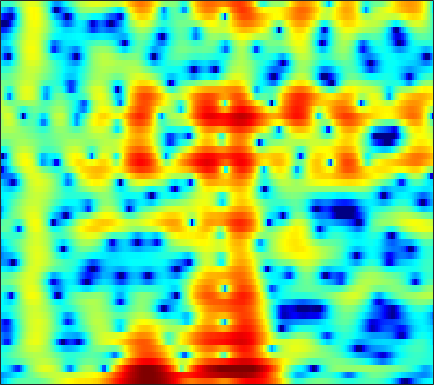

Data behind this chart, as committed beside it:
-8.5611, -7.7649, -6.542, -5.3477, -4.5503, -3.6689, -2.9542, -2.5333, -2.1029, -1.7842, -1.5817, -1.493, -1.4376, -1.4303, -1.4394, -1.4461, -1.4085, -1.3244, -1.123, -0.79701, -0.3477, 0.052695, 0.64384, 1.2709
-9.692, -9.31, -8.722, -8.121, -7.687, -7.109, -6.508, -6.017, -5.302, -4.525, -3.708, -3.088, -2.278, -1.51, -0.9763, -0.3245, 0.2604, 0.6532, 1.12, 1.523, 1.866, 2.087, 2.334, 2.531
-5.214, -5.407, -5.884, -6.687, -7.569, -9.248, -11.62, -13.63, -14.28, -11.16, -7.596, -5.383, -3.002, -1.126, 0.01942, 1.256, 2.216, 2.791, 3.368, 3.749, 3.942, 3.967, 3.833, 3.505
-4.568, -4.187, -3.771, -3.438, -3.225, -2.955, -2.678, -2.436, -2.056, -1.594, -1.052, -0.6062, 0.01298, 0.6285, 1.063, 1.574, 1.989, 2.227, 2.445, 2.531, 2.489, 2.37, 2.098, 1.694
-3.98, -3.6, -3.1, -2.608, -2.24, -1.755, -1.269, -0.9067, -0.4256, 0.04777, 0.506, 0.8296, 1.225, 1.561, 1.767, 1.969, 2.077, 2.095, 2.028, 1.855, 1.575, 1.3, 0.8525, 0.327
-4.787, -4.681, -4.405, -3.94, -3.465, -2.704, -1.845, -1.175, -0.2936, 0.5372, 1.289, 1.788, 2.345, 2.764, 2.985, 3.149, 3.159, 3.063, 2.79, 2.343, 1.714, 1.122, 0.169, -0.9612
-9.924, -11.8, -14.66, -15.16, -12.72, -8.955, -5.843, -3.931, -1.821, -0.1091, 1.271, 2.119, 3.022, 3.689, 4.041, 4.317, 4.369, 4.261, 3.905, 3.3, 2.427, 1.576, 0.1397, -1.703
-10.2, -11.04, -11.81, -11.62, -10.72, -8.813, -6.622, -5.004, -3.002, -1.231, 0.2786, 1.241, 2.297, 3.111, 3.566, 3.969, 4.133, 4.101, 3.852, 3.375, 2.676, 2.006, 0.9195, -0.3634
-12.4, -13.38, -13.99, -13.23, -11.88, -9.616, -7.261, -5.588, -3.561, -1.791, -0.2748, 0.7046, 1.803, 2.67, 3.166, 3.619, 3.849, 3.88, 3.74, 3.401, 2.869, 2.353, 1.525, 0.557
-12.69, -14.51, -16.49, -15.34, -12.87, -9.57, -6.786, -5.011, -2.98, -1.278, 0.1464, 1.053, 2.061, 2.846, 3.29, 3.699, 3.905, 3.935, 3.809, 3.49, 2.974, 2.467, 1.627, 0.5906
-6.908, -6.896, -6.696, -6.211, -5.652, -4.675, -3.534, -2.649, -1.49, -0.3921, 0.6159, 1.292, 2.059, 2.66, 2.993, 3.291, 3.422, 3.404, 3.225, 2.873, 2.355, 1.864, 1.07, 0.1248
-5.244, -5.133, -4.889, -4.522, -4.149, -3.506, -2.698, -2.014, -1.053, -0.09057, 0.8134, 1.421, 2.104, 2.623, 2.902, 3.123, 3.15, 3.041, 2.735, 2.268, 1.66, 1.117, 0.3017, -0.5733
-5.083, -5.395, -5.945, -6.445, -6.555, -6.038, -4.749, -3.482, -1.72, -0.09779, 1.267, 2.102, 2.974, 3.584, 3.872, 4.019, 3.905, 3.656, 3.117, 2.34, 1.33, 0.4289, -0.9155, -2.38
-4.391, -5.191, -7.113, -10.62, -15.29, -17.78, -9.463, -5.614, -2.106, 0.347, 2.118, 3.108, 4.071, 4.663, 4.879, 4.87, 4.554, 4.13, 3.29, 2.111, 0.5734, -0.8213, -3.098, -6.069
-2.481, -2.55, -2.76, -2.947, -2.911, -2.469, -1.601, -0.7332, 0.5431, 1.735, 2.732, 3.333, 3.912, 4.2, 4.218, 3.983, 3.447, 2.823, 1.697, 0.2514, -1.485, -2.972, -5.1, -7.193
-1.371, -1.195, -0.9383, -0.6485, -0.3878, 0.06228, 0.6286, 1.103, 1.76, 2.403, 2.982, 3.336, 3.649, 3.748, 3.665, 3.321, 2.654, 1.918, 0.6168, -1.111, -3.39, -5.547, -9.178, -13.92
-2.226, -2.095, -1.901, -1.643, -1.403, -0.9916, -0.4177, 0.1047, 0.8605, 1.643, 2.385, 2.864, 3.346, 3.632, 3.696, 3.539, 3.093, 2.574, 1.59, 0.2443, -1.451, -2.947, -5.215, -7.39
-5.68, -5.72, -5.978, -6.368, -6.637, -6.694, -6.015, -4.983, -3.215, -1.404, 0.1939, 1.195, 2.27, 3.05, 3.434, 3.683, 3.682, 3.521, 3.07, 2.425, 1.642, 0.9784, 0.0588, -0.7698
-9.775, -9.624, -10.11, -11.73, -14.07, -21.06, -22.65, -13.99, -8.127, -4.403, -1.788, -0.2875, 1.274, 2.401, 3.005, 3.554, 3.821, 3.845, 3.702, 3.369, 2.86, 2.4, 1.722, 0.9742
-10.63, -9.797, -9.037, -8.657, -8.465, -7.995, -7.06, -5.991, -4.219, -2.386, -0.7209, 0.3826, 1.624, 2.582, 3.134, 3.661, 3.928, 3.973, 3.861, 3.525, 2.975, 2.45, 1.579, 0.5028
-9, -7.95, -6.777, -5.72, -5.019, -4.128, -3.182, -2.452, -1.427, -0.3881, 0.616, 1.331, 2.176, 2.872, 3.292, 3.674, 3.857, 3.872, 3.682, 3.27, 2.643, 1.998, 0.9006, -0.4983
-7.027, -6.072, -5.044, -4.197, -3.615, -2.943, -2.297, -1.785, -1.069, -0.3143, 0.5028, 1.113, 1.864, 2.529, 2.931, 3.296, 3.472, 3.469, 3.25, 2.829, 2.2, 1.575, 0.5949, -0.5551
-4.185, -3.73, -3.252, -3.023, -2.985, -3.046, -3.204, -3.25, -3.025, -2.309, -1.165, -0.2079, 1.036, 2.107, 2.716, 3.283, 3.543, 3.518, 3.26, 2.74, 1.977, 1.322, 0.3396, -0.6516
-1.319, -1.2, -1.225, -1.521, -2.071, -3.352, -5.628, -8.516, -14.4, -10.98, -4.908, -1.932, 0.8585, 2.699, 3.631, 4.398, 4.655, 4.554, 4.043, 3.081, 1.723, 0.4566, -1.475, -3.385
-2.16, -1.75, -1.367, -1.177, -1.255, -1.707, -2.475, -3.146, -3.539, -2.693, -0.847, 0.6375, 2.389, 3.674, 4.355, 4.842, 4.859, 4.595, 3.763, 2.399, 0.3663, -1.743, -5.586, -12.09
-7.785, -6.021, -4.16, -2.832, -2.046, -1.263, -0.6426, -0.2123, 0.3645, 1.058, 1.805, 2.393, 3.108, 3.668, 3.953, 4.089, 3.935, 3.599, 2.841, 1.74, 0.248, -1.091, -3.123, -5.205
-9.631, -7.677, -5.59, -3.937, -2.947, -1.801, -0.8435, -0.1995, 0.5804, 1.288, 1.929, 2.364, 2.843, 3.21, 3.371, 3.439, 3.312, 3.065, 2.581, 1.859, 0.9778, 0.1875, -0.9562, -2.172
-6.778, -6.077, -5.118, -4.15, -3.445, -2.558, -1.698, -1.087, -0.2848, 0.4543, 1.145, 1.599, 2.122, 2.527, 2.742, 2.904, 2.902, 2.81, 2.532, 2.114, 1.551, 1.06, 0.3194, -0.4964
-5.686, -5.546, -5.259, -4.912, -4.548, -3.985, -3.272, -2.663, -1.774, -0.8575, 0.04526, 0.6651, 1.407, 2, 2.354, 2.682, 2.843, 2.876, 2.756, 2.523, 2.131, 1.783, 1.208, 0.5689
-5.961, -6.365, -6.855, -7.314, -7.542, -7.455, -6.78, -5.853, -4.33, -2.682, -1.158, -0.1412, 1.017, 1.92, 2.451, 2.958, 3.266, 3.353, 3.337, 3.149, 2.826, 2.49, 1.936, 1.275
-7.437, -8.285, -9.685, -11.57, -13.9, -18.75, -18.48, -13.12, -7.934, -4.349, -1.775, -0.2678, 1.267, 2.403, 3.013, 3.561, 3.857, 3.918, 3.86, 3.605, 3.235, 2.844, 2.256, 1.5
-11.78, -11.83, -11.46, -11.11, -11.12, -10.99, -9.7, -7.77, -4.893, -2.251, -0.1387, 1.138, 2.398, 3.264, 3.652, 3.907, 3.87, 3.742, 3.372, 2.931, 2.366, 1.933, 1.259, 0.5535
-19.82, -15.78, -11.08, -8.276, -6.545, -4.654, -2.84, -1.559, 0.09593, 1.567, 2.763, 3.445, 4.026, 4.219, 4.095, 3.645, 2.841, 2.122, 1.015, 0.08443, -0.7375, -1.162, -1.899, -2.542
-8.661, -8.694, -7.573, -5.429, -3.748, -1.548, 0.3714, 1.609, 2.996, 4.026, 4.757, 5.019, 5.058, 4.603, 3.954, 2.513, 0.3397, -2.003, -5.882, -9.587, -8.859, -7.477, -6.613, -7.499
-17.2, -30.9, -11.91, -6.384, -3.683, -1.036, 0.9202, 2.082, 3.267, 4.077, 4.527, 4.633, 4.431, 3.837, 3.072, 1.608, -0.5078, -2.469, -5.687, -8.078, -7.858, -6.896, -5.764, -5.609
-4.594, -4.789, -4.248, -3.017, -1.939, -0.5834, 0.5927, 1.301, 2.039, 2.545, 2.783, 2.824, 2.637, 2.222, 1.753, 0.9556, 0.04738, -0.7225, -1.599, -2.308, -2.667, -2.726, -2.674, -2.43
-0.8344, -0.9191, -0.837, -0.5332, -0.2494, 0.194, 0.6148, 0.8962, 1.175, 1.341, 1.391, 1.334, 1.172, 0.8739, 0.6122, 0.1745, -0.2824, -0.6249, -1.019, -1.304, -1.484, -1.51, -1.474, -1.27
0.657, 0.621, 0.6802, 0.758, 0.8306, 0.904, 0.9381, 0.9422, 0.9022, 0.797, 0.6551, 0.5, 0.2668, -0.0106, -0.2578, -0.5934, -0.9776, -1.196, -1.5, -1.655, -1.669, -1.601, -1.349, -1.072
1.204, 1.42, 1.658, 1.786, 1.812, 1.708, 1.477, 1.218, 0.8277, 0.4318, 0.05376, -0.1614, -0.4541, -0.7223, -0.995, -1.429, -1.976, -2.469, -3.034, -3.401, -3.294, -2.925, -2.138, -1.281
0.7325, 1.783, 2.633, 3.018, 3.028, 2.677, 1.964, 1.179, -0.0756, -1.32, -2.197, -2.326, -2.076, -1.73, -1.637, -2.002, -2.96, -4.329, -6.896, -10.45, -10.58, -7.655, -4.043, -1.43
1.15, 2.289, 3.171, 3.471, 3.294, 2.619, 1.317, -0.1895, -3.244, -8.736, -21.9, -13.48, -6.482, -3.493, -2.293, -1.821, -2.228, -3.032, -4.889, -6.693, -6.628, -5.034, -2.418, -0.3013
2.522, 2.47, 2.352, 2.069, 1.76, 1.187, 0.3542, -0.4349, -1.754, -3.111, -3.907, -3.749, -2.834, -1.866, -1.318, -0.9234, -0.9631, -1.131, -1.489, -1.789, -1.712, -1.402, -0.8598, -0.1202
2.407, 1.59, 0.483, -0.415, -0.7252, -0.7287, -0.3984, -0.09159, 0.2443, 0.517, 0.7492, 0.8749, 1.071, 1.162, 1.089, 0.8425, 0.3587, -0.1859, -0.9157, -1.662, -2.175, -2.267, -2.004, -1.411
1.595, -0.3056, -3.985, -9.403, -11.37, -6.301, -2.287, -0.3135, 1.521, 2.715, 3.471, 3.804, 3.959, 3.834, 3.53, 2.779, 1.624, 0.4328, -1.78, -4.774, -8.32, -9.637, -7.231, -4.469
0.8156, -0.4464, -2.406, -4.147, -4.433, -3.123, -1.088, 0.3378, 1.871, 2.982, 3.724, 4.07, 4.225, 4.051, 3.711, 2.925, 1.709, 0.4821, -1.69, -4.549, -7.623, -8.692, -7.235, -5.068
-0.2803, -0.5312, -0.807, -0.8987, -0.7977, -0.3876, 0.2635, 0.822, 1.564, 2.215, 2.706, 2.95, 3.102, 3.016, 2.789, 2.299, 1.579, 0.8915, -0.1129, -1.127, -2.029, -2.524, -2.878, -3.005
-1.777, -1.66, -1.49, -1.237, -0.9786, -0.5251, 0.023, 0.4666, 1.065, 1.623, 2.086, 2.342, 2.56, 2.618, 2.547, 2.308, 1.922, 1.558, 0.9778, 0.3499, -0.2753, -0.7256, -1.314, -1.889
-3.655, -3.572, -3.401, -3.078, -2.689, -2.01, -1.195, -0.5341, 0.333, 1.129, 1.809, 2.221, 2.613, 2.836, 2.893, 2.811, 2.572, 2.306, 1.84, 1.27, 0.6366, 0.136, -0.5622, -1.285
-6.251, -6.748, -7.339, -7.37, -6.783, -5.322, -3.527, -2.192, -0.5916, 0.7548, 1.837, 2.483, 3.115, 3.502, 3.644, 3.634, 3.415, 3.124, 2.586, 1.89, 1.065, 0.3954, -0.5292, -1.446
-8.654, -10.53, -15, -26.62, -19.26, -10.58, -5.959, -3.523, -1.039, 0.8283, 2.239, 3.054, 3.845, 4.325, 4.487, 4.469, 4.172, 3.76, 2.986, 1.956, 0.673, -0.4392, -2.009, -3.505
-7.716, -8.374, -9.151, -9.243, -8.439, -6.405, -4.03, -2.329, -0.3331, 1.333, 2.665, 3.45, 4.226, 4.696, 4.845, 4.771, 4.374, 3.857, 2.832, 1.39, -0.539, -2.394, -5.611, -9.992
-7.352, -7.121, -6.666, -5.96, -5.222, -3.986, -2.551, -1.438, 0.01491, 1.348, 2.499, 3.21, 3.94, 4.398, 4.559, 4.497, 4.119, 3.621, 2.644, 1.267, -0.5684, -2.267, -5.021, -8.224
-9.409, -9.008, -8.327, -7.329, -6.39, -4.974, -3.446, -2.287, -0.7803, 0.6057, 1.817, 2.583, 3.395, 3.944, 4.174, 4.233, 4.004, 3.632, 2.899, 1.899, 0.6669, -0.3758, -1.839, -3.239
-14.04, -14.42, -13.93, -12.22, -10.57, -8.218, -5.923, -4.285, -2.277, -0.484, 1.051, 2.027, 3.061, 3.794, 4.139, 4.347, 4.261, 4.013, 3.441, 2.641, 1.661, 0.832, -0.3549, -1.573
-20.01, -27.13, -30.23, -19.83, -16.04, -12.27, -9, -6.711, -3.897, -1.47, 0.5506, 1.807, 3.124, 4.05, 4.504, 4.796, 4.753, 4.524, 3.955, 3.113, 2.011, 1.046, -0.3693, -1.873
-13.02, -14.54, -16.17, -17.78, -19.22, -18.91, -13.39, -9.287, -5.008, -1.764, 0.6978, 2.118, 3.569, 4.557, 5.022, 5.291, 5.187, 4.862, 4.134, 3.043, 1.59, 0.2549, -1.827, -4.175
-6.839, -7.69, -9.074, -10.72, -11.92, -11.78, -8.827, -6.124, -2.926, -0.3561, 1.657, 2.829, 4.004, 4.777, 5.109, 5.235, 5.001, 4.58, 3.679, 2.37, 0.6216, -1.029, -3.883, -7.854
-2.628, -2.797, -3.076, -3.231, -3.191, -2.767, -1.959, -1.151, 0.03876, 1.203, 2.228, 2.879, 3.541, 3.944, 4.07, 3.997, 3.631, 3.174, 2.277, 1.073, -0.4705, -1.834, -3.905, -6.189
